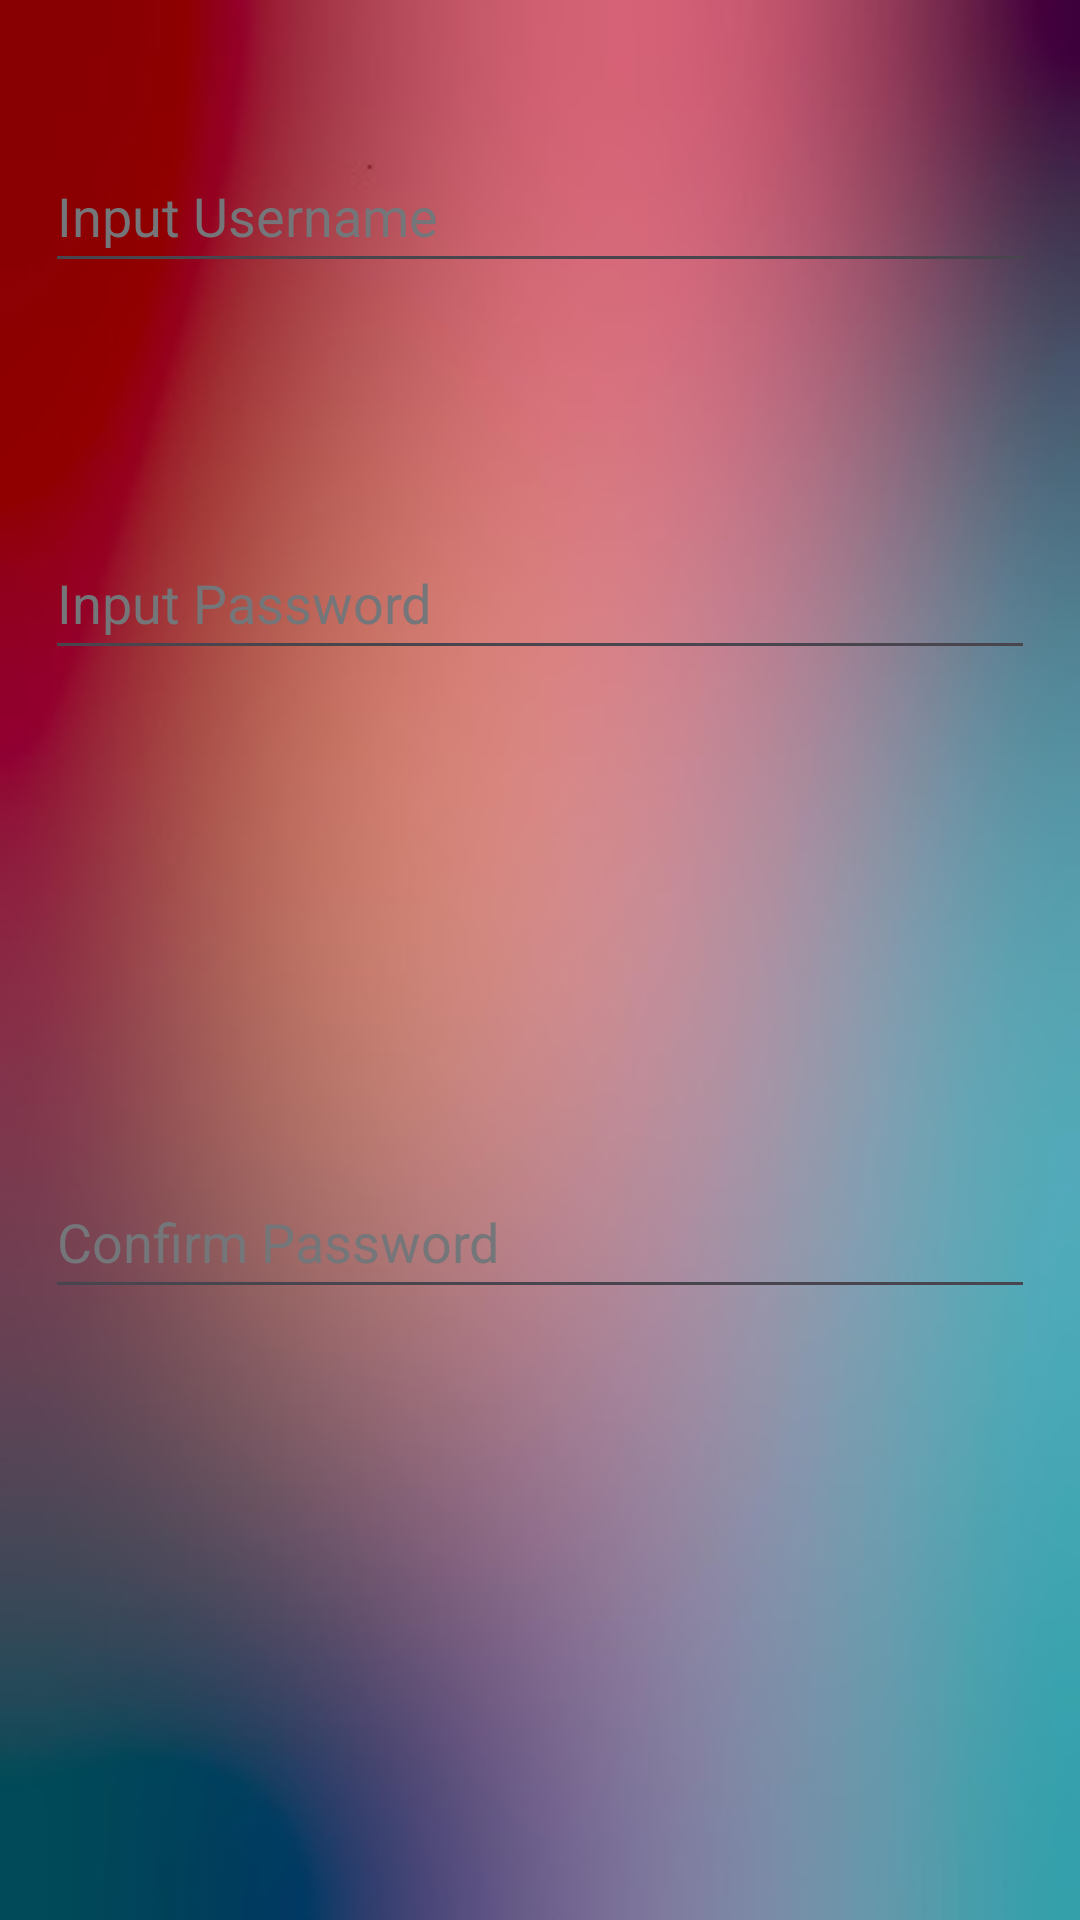

This screen was rendered from an Android layout file. Write that file and the resources it references.
<!-- AndroidManifest.xml: application theme Theme.MiniApp2 -->
<!-- res/layout/new_user_layout.xml -->
<?xml version="1.0" encoding="utf-8"?>
<androidx.constraintlayout.widget.ConstraintLayout xmlns:android="http://schemas.android.com/apk/res/android"
    xmlns:app="http://schemas.android.com/apk/res-auto"
    xmlns:tools="http://schemas.android.com/tools"
    android:layout_width="match_parent"
    android:layout_height="200dp"
    android:background="@drawable/thomas"
    android:paddingStart="15dp"
    android:paddingEnd="15dp">

    <EditText
        android:id="@+id/etNewUsername"
        android:layout_width="0dp"
        android:layout_height="wrap_content"
        android:ems="10"
        android:hint="@string/hint_new_username"
        android:inputType="text"
        android:minHeight="48dp"
        android:textColor="@color/white"
        android:textColorHint="@color/material_dynamic_neutral50"
        app:layout_constraintBottom_toBottomOf="parent"
        app:layout_constraintEnd_toEndOf="parent"
        app:layout_constraintHorizontal_bias="0.551"
        app:layout_constraintStart_toStartOf="parent"
        app:layout_constraintTop_toTopOf="parent"
        app:layout_constraintVertical_bias="0.078" />

    <EditText
        android:id="@+id/etNewPassword"
        android:layout_width="0dp"
        android:layout_height="wrap_content"
        android:ems="10"
        android:hint="@string/hint_new_password"
        android:inputType="textPassword"
        android:minHeight="48dp"
        android:textColor="@color/white"
        android:textColorHint="@color/material_dynamic_neutral50"
        app:layout_constraintBottom_toBottomOf="parent"
        app:layout_constraintEnd_toEndOf="parent"
        app:layout_constraintHorizontal_bias="0.517"
        app:layout_constraintStart_toStartOf="parent"
        app:layout_constraintTop_toBottomOf="@+id/etNewUsername"
        app:layout_constraintVertical_bias="0.163" />

    <EditText
        android:id="@+id/etConfirrmPassword"
        android:layout_width="0dp"
        android:layout_height="wrap_content"
        android:ems="10"
        android:hint="@string/hint_retype"
        android:inputType="textPassword"
        android:minHeight="48dp"
        android:textColor="@color/white"
        android:textColorHint="@color/material_dynamic_neutral50"
        app:layout_constraintBottom_toBottomOf="parent"
        app:layout_constraintEnd_toEndOf="parent"
        app:layout_constraintHorizontal_bias="0.551"
        app:layout_constraintStart_toStartOf="parent"
        app:layout_constraintTop_toBottomOf="@+id/etNewPassword"
        app:layout_constraintVertical_bias="0.448" />
</androidx.constraintlayout.widget.ConstraintLayout>
<!-- resources referenced by this layout -->
<resources>
  <!-- drawable thomas: jpg bitmap (drawable, 17303 bytes) -->
  <string name="hint_new_password">Input Password</string>
  <string name="hint_new_username">Input Username</string>
  <string name="hint_retype">Confirm Password</string>
  <style name="Theme.MiniApp2" parent="Base.Theme.MiniApp2" />
  <style name="Base.Theme.MiniApp2" parent="Theme.Material3.DayNight.NoActionBar">
          
          
      </style>
  <!-- not gathered from this repository: default colours our renderer supplied (Android Studio template values) -->
  <color name="white">#FFFFFFFF</color>
</resources>
